Run: headless pygame with SDL's dummy video driver; simulated clock (each Clock.tick advances the game by its frame time, no real sleeping); random seed 0; keys injected as events and as key.get_pressed() state; no mouse input.
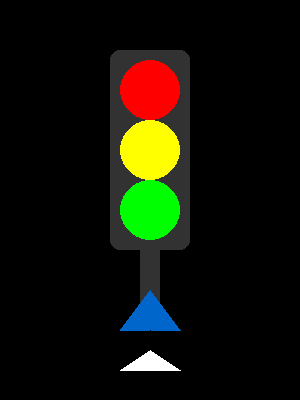
Frame 1 of 4 · flips 1–60 · no input
Frame 2 of 4 · flips 61–180 · tapped SPACE, RETURN · held RIGHT (→), D · screen unchanged from frame 1, image omitted
Frame 3 of 4 · flips 181–300 · held DOWN (↓), S · screen unchanged from frame 2, image omitted
Frame 4 of 4 · flips 301–420 · held LEFT (←), A, UP (↑), W · screen unchanged from frame 3, image omitted

The pygame program that drew these frames:

import pygame

# Initsialiseeri Pygame
pygame.init()

# Akna seaded
WIDTH, HEIGHT = 300, 400
screen = pygame.display.set_mode((WIDTH, HEIGHT))
pygame.display.set_caption("Valgusfoor - Sinu Nimi")

# Värvid
BLACK = (0, 0, 0)
WHITE = (255, 255, 255)
RED = (255, 0, 0)
YELLOW = (255, 255, 0)
GREEN = (0, 255, 0)
GRAY = (50, 50, 50)
BLUE = (0, 102, 204)
ESTONIAN_BLACK = (0, 0, 0)
ESTONIAN_WHITE = (255, 255, 255)

# Tausta värv
screen.fill(BLACK)

# Foori kast
pygame.draw.rect(screen, GRAY, (110, 50, 80, 200), border_radius=10)

# Valgusfoori tuled
pygame.draw.circle(screen, RED, (150, 90), 30)
pygame.draw.circle(screen, YELLOW, (150, 150), 30)
pygame.draw.circle(screen, GREEN, (150, 210), 30)

# Foori post
pygame.draw.rect(screen, GRAY, (140, 250, 20, 80))

# Postialus (kolmnurk)
pygame.draw.polygon(screen, BLUE, [(120, 330), (180, 330), (150, 290)])  # Sinine
pygame.draw.polygon(screen, ESTONIAN_BLACK, [(120, 350), (180, 350), (150, 330)])  # Must
pygame.draw.polygon(screen, ESTONIAN_WHITE, [(120, 370), (180, 370), (150, 350)])  # Valge

# Mängutsükkel
running = True
while running:
    for event in pygame.event.get():
        if event.type == pygame.QUIT:
            running = False
    pygame.display.flip()

pygame.quit()
